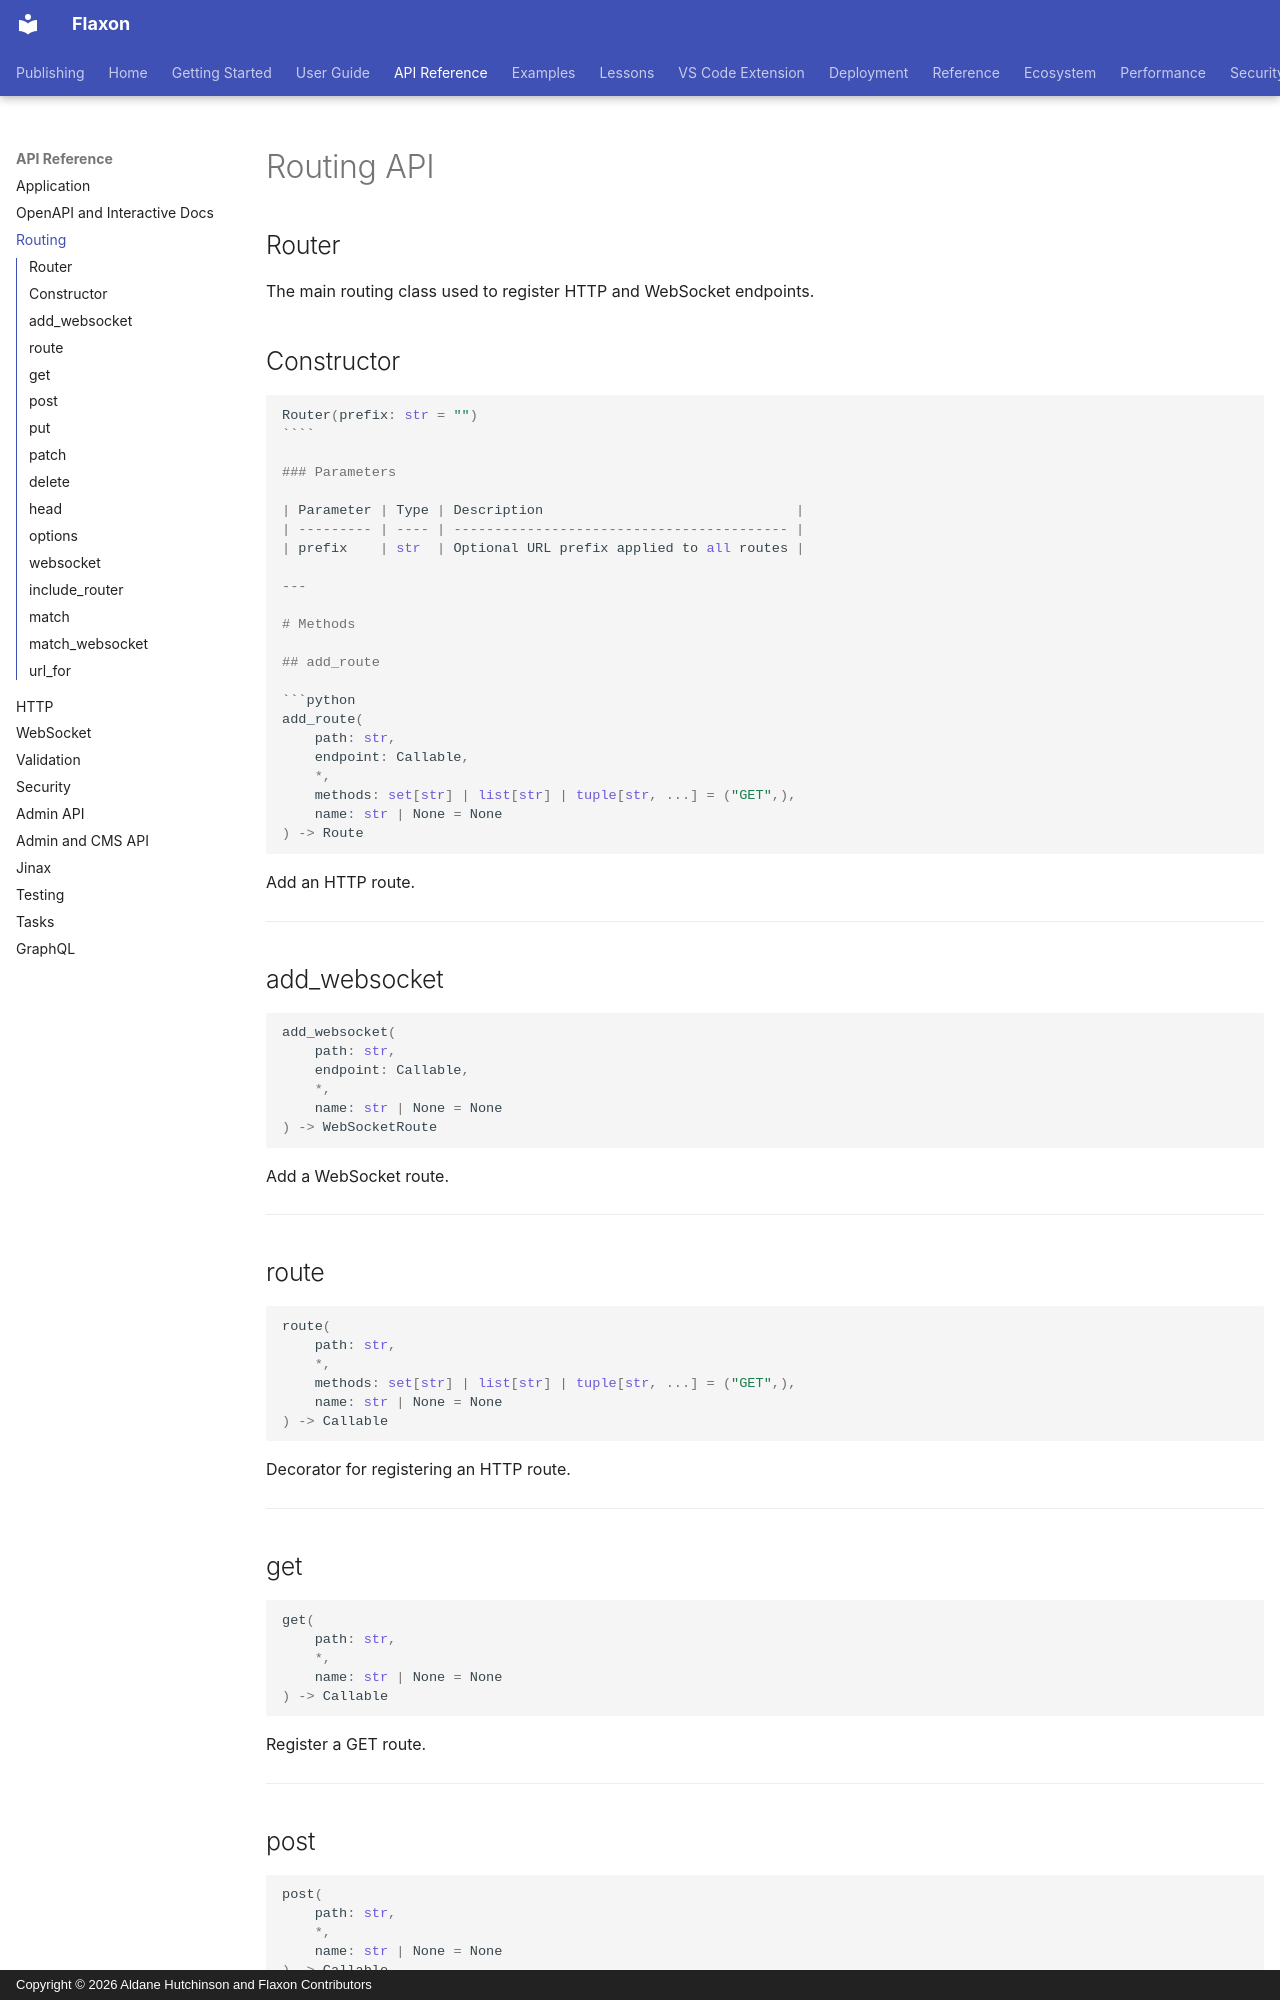

repository: aldanedev-create/flaxon · page: api/routing/index.html · generator: mkdocs · copyright: Copyright © 2026 Aldane Hutchinson and Flaxon Contributors


# Routing API

## Router

The main routing class used to register HTTP and WebSocket endpoints.

## Constructor

```python
Router(prefix: str = "")
````

### Parameters

| Parameter | Type | Description                               |
| --------- | ---- | ----------------------------------------- |
| prefix    | str  | Optional URL prefix applied to all routes |

---

# Methods

## add_route

```python
add_route(
    path: str,
    endpoint: Callable,
    *,
    methods: set[str] | list[str] | tuple[str, ...] = ("GET",),
    name: str | None = None
) -> Route
```

Add an HTTP route.

---

## add_websocket

```python
add_websocket(
    path: str,
    endpoint: Callable,
    *,
    name: str | None = None
) -> WebSocketRoute
```

Add a WebSocket route.

---

## route

```python
route(
    path: str,
    *,
    methods: set[str] | list[str] | tuple[str, ...] = ("GET",),
    name: str | None = None
) -> Callable
```

Decorator for registering an HTTP route.

---

## get

```python
get(
    path: str,
    *,
    name: str | None = None
) -> Callable
```

Register a GET route.

---

## post

```python
post(
    path: str,
    *,
    name: str | None = None
) -> Callable
```

Register a POST route.

---
